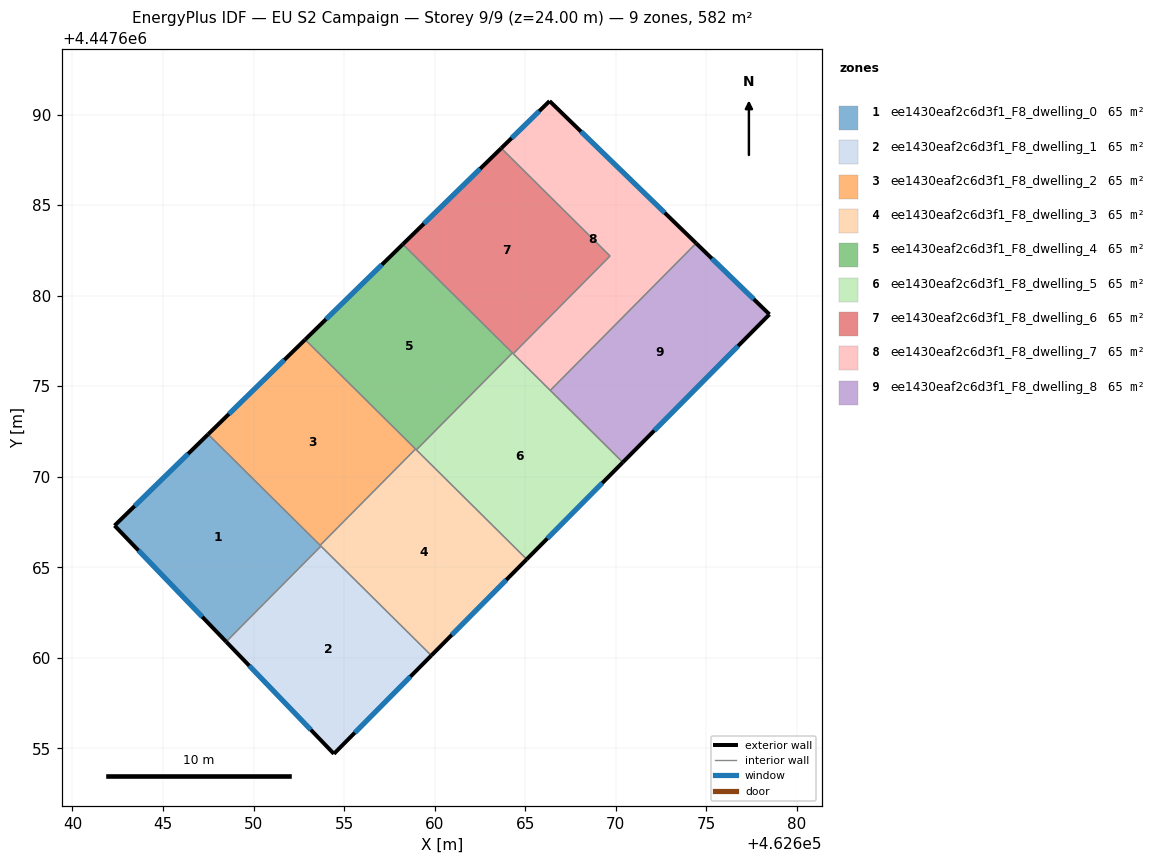
=== STOREY PLAN SPEC (per zone: floor XY polygon, exterior-wall plan segments, windows/doors) ===
zone 1: ee1430eaf2c6d3f1_F8_dwelling_0  (64.7 m²)
  floor: (462653.72, 4447666.18) (462648.49, 4447660.90) (462642.33, 4447667.31) (462647.49, 4447672.35)
  exterior wall: (462642.33, 4447667.31) – (462648.49, 4447660.90)  [8.9 m]
    window: (462643.65, 4447665.94) – (462647.17, 4447662.27)  [8.7 m²]
  exterior wall: (462647.49, 4447672.35) – (462642.33, 4447667.31)  [7.2 m]
    window: (462646.39, 4447671.27) – (462643.43, 4447668.39)  [7.1 m²]
  interior walls: 3
zone 2: ee1430eaf2c6d3f1_F8_dwelling_1  (64.7 m²)
  floor: (462659.82, 4447660.13) (462654.44, 4447654.71) (462648.49, 4447660.90) (462653.72, 4447666.18)
  exterior wall: (462648.49, 4447660.90) – (462654.44, 4447654.71)  [8.6 m]
    window: (462649.76, 4447659.57) – (462653.17, 4447656.03)  [8.4 m²]
  exterior wall: (462654.44, 4447654.71) – (462659.82, 4447660.13)  [7.6 m]
    window: (462655.59, 4447655.87) – (462658.67, 4447658.97)  [7.5 m²]
  interior walls: 2
zone 3: ee1430eaf2c6d3f1_F8_dwelling_2  (64.7 m²)
  floor: (462658.95, 4447671.54) (462653.68, 4447666.22) (462647.49, 4447672.35) (462652.85, 4447677.58)
  exterior wall: (462652.85, 4447677.58) – (462647.49, 4447672.35)  [7.5 m]
    window: (462651.70, 4447676.46) – (462648.64, 4447673.47)  [7.3 m²]
  interior walls: 3
zone 4: ee1430eaf2c6d3f1_F8_dwelling_3  (64.7 m²)
  floor: (462665.09, 4447665.45) (462659.82, 4447660.13) (462653.68, 4447666.22) (462658.95, 4447671.54)
  exterior wall: (462659.82, 4447660.13) – (462665.09, 4447665.45)  [7.5 m]
    window: (462660.95, 4447661.27) – (462663.96, 4447664.31)  [7.3 m²]
  interior walls: 5
zone 5: ee1430eaf2c6d3f1_F8_dwelling_4  (64.7 m²)
  floor: (462664.30, 4447676.85) (462658.99, 4447671.49) (462652.85, 4447677.58) (462658.25, 4447682.85)
  exterior wall: (462658.25, 4447682.85) – (462652.85, 4447677.58)  [7.5 m]
    window: (462657.09, 4447681.72) – (462654.01, 4447678.71)  [7.4 m²]
  interior walls: 4
zone 6: ee1430eaf2c6d3f1_F8_dwelling_5  (64.7 m²)
  floor: (462670.40, 4447670.80) (462665.09, 4447665.45) (462658.99, 4447671.49) (462664.30, 4447676.85)
  exterior wall: (462665.09, 4447665.45) – (462670.40, 4447670.80)  [7.5 m]
    window: (462666.23, 4447666.60) – (462669.26, 4447669.66)  [7.4 m²]
  interior walls: 5
zone 7: ee1430eaf2c6d3f1_F8_dwelling_6  (64.7 m²)
  floor: (462669.69, 4447682.20) (462664.34, 4447676.80) (462658.25, 4447682.85) (462663.68, 4447688.15)
  exterior wall: (462663.68, 4447688.15) – (462658.25, 4447682.85)  [7.6 m]
    window: (462662.52, 4447687.02) – (462659.41, 4447683.98)  [7.4 m²]
  interior walls: 4
zone 8: ee1430eaf2c6d3f1_F8_dwelling_7  (64.7 m²)
  floor: (462674.44, 4447682.90) (462666.39, 4447674.78) (462664.34, 4447676.80) (462669.69, 4447682.20) (462663.68, 4447688.15) (462666.35, 4447690.76)
  exterior wall: (462666.35, 4447690.76) – (462663.68, 4447688.15)  [3.7 m]
    window: (462665.78, 4447690.20) – (462664.25, 4447688.71)  [3.7 m²]
  exterior wall: (462674.44, 4447682.90) – (462666.35, 4447690.76)  [11.3 m]
    window: (462672.71, 4447684.59) – (462668.08, 4447689.07)  [11.1 m²]
  interior walls: 4
zone 9: ee1430eaf2c6d3f1_F8_dwelling_8  (64.7 m²)
  floor: (462678.49, 4447678.97) (462670.40, 4447670.80) (462666.39, 4447674.78) (462674.44, 4447682.90)
  exterior wall: (462678.49, 4447678.97) – (462674.44, 4447682.90)  [5.6 m]
    window: (462677.63, 4447679.82) – (462675.31, 4447682.06)  [5.5 m²]
  exterior wall: (462670.40, 4447670.80) – (462678.49, 4447678.97)  [11.5 m]
    window: (462672.13, 4447672.55) – (462676.76, 4447677.23)  [11.3 m²]
  interior walls: 2

=== DERIVED (storey summary) ===
Building: EU S2 Campaign
Storey: 9 of 9  (floor level z = 24.00 m)
Storey gross floor area: 582.4 m²
Zones on this storey: 9
  - ee1430eaf2c6d3f1_F8_dwelling_0: floor 64.7 m²; exterior wall 16.1 m (48.3 m²); 2 window(s) 15.8 m²; WWR 32.7%
  - ee1430eaf2c6d3f1_F8_dwelling_1: floor 64.7 m²; exterior wall 16.2 m (48.7 m²); 2 window(s) 15.9 m²; WWR 32.7%
  - ee1430eaf2c6d3f1_F8_dwelling_2: floor 64.7 m²; exterior wall 7.5 m (22.5 m²); 1 window(s) 7.3 m²; WWR 32.7%
  - ee1430eaf2c6d3f1_F8_dwelling_3: floor 64.7 m²; exterior wall 7.5 m (22.5 m²); 1 window(s) 7.3 m²; WWR 32.7%
  - ee1430eaf2c6d3f1_F8_dwelling_4: floor 64.7 m²; exterior wall 7.5 m (22.6 m²); 1 window(s) 7.4 m²; WWR 32.7%
  - ee1430eaf2c6d3f1_F8_dwelling_5: floor 64.7 m²; exterior wall 7.5 m (22.6 m²); 1 window(s) 7.4 m²; WWR 32.7%
  - ee1430eaf2c6d3f1_F8_dwelling_6: floor 64.7 m²; exterior wall 7.6 m (22.8 m²); 1 window(s) 7.4 m²; WWR 32.7%
  - ee1430eaf2c6d3f1_F8_dwelling_7: floor 64.7 m²; exterior wall 15.0 m (45.0 m²); 2 window(s) 14.7 m²; WWR 32.7%
  - ee1430eaf2c6d3f1_F8_dwelling_8: floor 64.7 m²; exterior wall 17.1 m (51.4 m²); 2 window(s) 16.8 m²; WWR 32.7%
Zone adjacency (shared interzone walls):
  - ee1430eaf2c6d3f1_F8_dwelling_0 ↔ ee1430eaf2c6d3f1_F8_dwelling_1
  - ee1430eaf2c6d3f1_F8_dwelling_0 ↔ ee1430eaf2c6d3f1_F8_dwelling_2
  - ee1430eaf2c6d3f1_F8_dwelling_0 ↔ ee1430eaf2c6d3f1_F8_dwelling_3
  - ee1430eaf2c6d3f1_F8_dwelling_1 ↔ ee1430eaf2c6d3f1_F8_dwelling_3
  - ee1430eaf2c6d3f1_F8_dwelling_2 ↔ ee1430eaf2c6d3f1_F8_dwelling_3
  - ee1430eaf2c6d3f1_F8_dwelling_2 ↔ ee1430eaf2c6d3f1_F8_dwelling_4
  - ee1430eaf2c6d3f1_F8_dwelling_3 ↔ ee1430eaf2c6d3f1_F8_dwelling_4
  - ee1430eaf2c6d3f1_F8_dwelling_3 ↔ ee1430eaf2c6d3f1_F8_dwelling_5
  - ee1430eaf2c6d3f1_F8_dwelling_4 ↔ ee1430eaf2c6d3f1_F8_dwelling_5
  - ee1430eaf2c6d3f1_F8_dwelling_4 ↔ ee1430eaf2c6d3f1_F8_dwelling_6
  - ee1430eaf2c6d3f1_F8_dwelling_5 ↔ ee1430eaf2c6d3f1_F8_dwelling_6
  - ee1430eaf2c6d3f1_F8_dwelling_5 ↔ ee1430eaf2c6d3f1_F8_dwelling_7
  - ee1430eaf2c6d3f1_F8_dwelling_5 ↔ ee1430eaf2c6d3f1_F8_dwelling_8
  - ee1430eaf2c6d3f1_F8_dwelling_6 ↔ ee1430eaf2c6d3f1_F8_dwelling_7
  - ee1430eaf2c6d3f1_F8_dwelling_7 ↔ ee1430eaf2c6d3f1_F8_dwelling_8